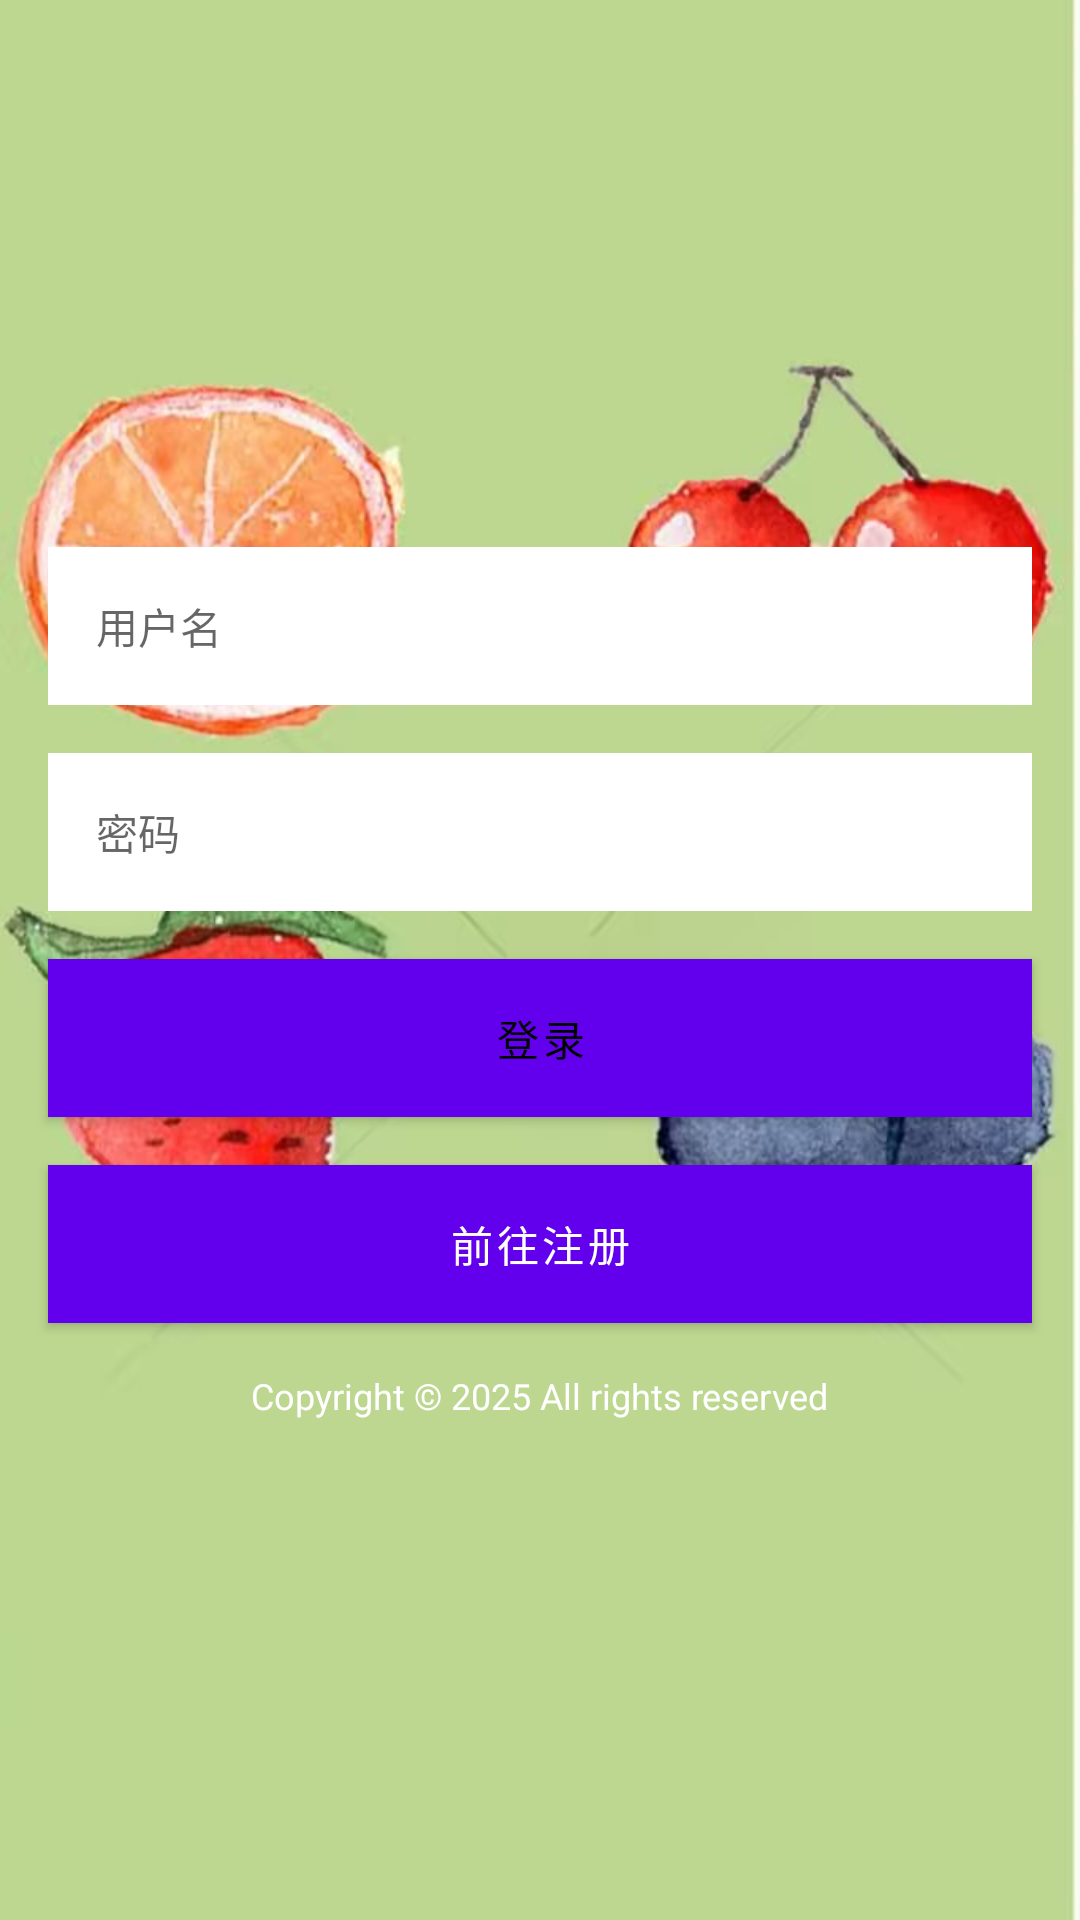

Android layout source for this screen:
<!-- AndroidManifest.xml: application theme Theme.NoAc -->
<!-- res/layout/activity_login.xml -->
<?xml version="1.0" encoding="utf-8"?>
<LinearLayout xmlns:android="http://schemas.android.com/apk/res/android"
    android:layout_width="match_parent"
    android:layout_height="match_parent"
    android:orientation="vertical"
    android:background="@drawable/login"
    android:gravity="center">








    <EditText
        android:id="@+id/et_username"
        android:layout_width="match_parent"
        android:layout_height="wrap_content"
        android:background="#FFFFFF"
        android:padding="16dp"
        android:layout_marginTop="16dp"
        android:layout_marginHorizontal="16dp"
        android:hint="用户名"
        android:inputType="text"
        style="@style/RoundedEditTextStyle" />

    <EditText
        android:id="@+id/et_password"
        android:layout_width="match_parent"
        android:layout_height="wrap_content"
        android:background="#FFFFFF"
        android:padding="16dp"
        android:layout_marginTop="16dp"
        android:layout_marginHorizontal="16dp"
        android:hint="密码"
        android:inputType="textPassword"
        style="@style/RoundedEditTextStyle" />

    <Button
        android:id="@+id/btn_login"
        android:layout_width="match_parent"
        android:layout_height="wrap_content"
        android:background="#FFD700"
        android:text="登录"
        android:textColor="#000000"
        android:padding="16dp"
        android:layout_marginTop="16dp"
        android:layout_marginHorizontal="16dp"
        style="@style/RoundedButtonStyle" />
    <Button
        android:id="@+id/btn_go_to_register"
        android:layout_width="match_parent"
        android:layout_height="wrap_content"
        android:background="#3CB371"
        android:text="前往注册"
        android:textColor="#FFFFFF"
        android:padding="16dp"
        android:layout_marginTop="16dp"
        android:layout_marginHorizontal="16dp"
        style="@style/RoundedButtonStyle" />

    <TextView
        android:layout_width="wrap_content"
        android:layout_height="wrap_content"
        android:text="Copyright © 2025 All rights reserved"
        android:textSize="12sp"
        android:textColor="#FFFFFF"
        android:layout_gravity="center_horizontal"
        android:layout_marginTop="16dp" />

</LinearLayout>
<!-- resources referenced by this layout -->
<resources>
  <!-- drawable login: jpg bitmap (drawable, 64366 bytes) -->
  <style name="RoundedButtonStyle" parent="Widget.MaterialComponents.Button">
          <item name="shapeAppearance">@style/RoundedShape</item>
      </style>
  <style name="RoundedEditTextStyle" parent="Widget.MaterialComponents.TextInputLayout.FilledBox">
          <item name="shapeAppearance">@style/RoundedShape</item>
      </style>
  <style name="Theme.NoAc" parent="Theme.MaterialComponents.DayNight.DarkActionBar">
          
          <item name="colorPrimary">@color/purple_500</item>
          <item name="colorPrimaryVariant">@color/purple_700</item>
          <item name="colorOnPrimary">@color/white</item>
          
          <item name="colorSecondary">@color/teal_200</item>
          <item name="colorSecondaryVariant">@color/teal_700</item>
          <item name="colorOnSecondary">@color/black</item>
          
          <item name="android:statusBarColor" tools:targetApi="l">?attr/colorPrimaryVariant</item>
          
      </style>
  <style name="RoundedShape">
          <item name="cornerSize">8dp</item>
      </style>
  <color name="purple_500">#FF6200EE</color>
  <color name="purple_700">#FF3700B3</color>
  <color name="white">#FFFFFFFF</color>
  <color name="teal_200">#FF03DAC5</color>
  <color name="teal_700">#FF018786</color>
  <color name="black">#FF000000</color>
</resources>
